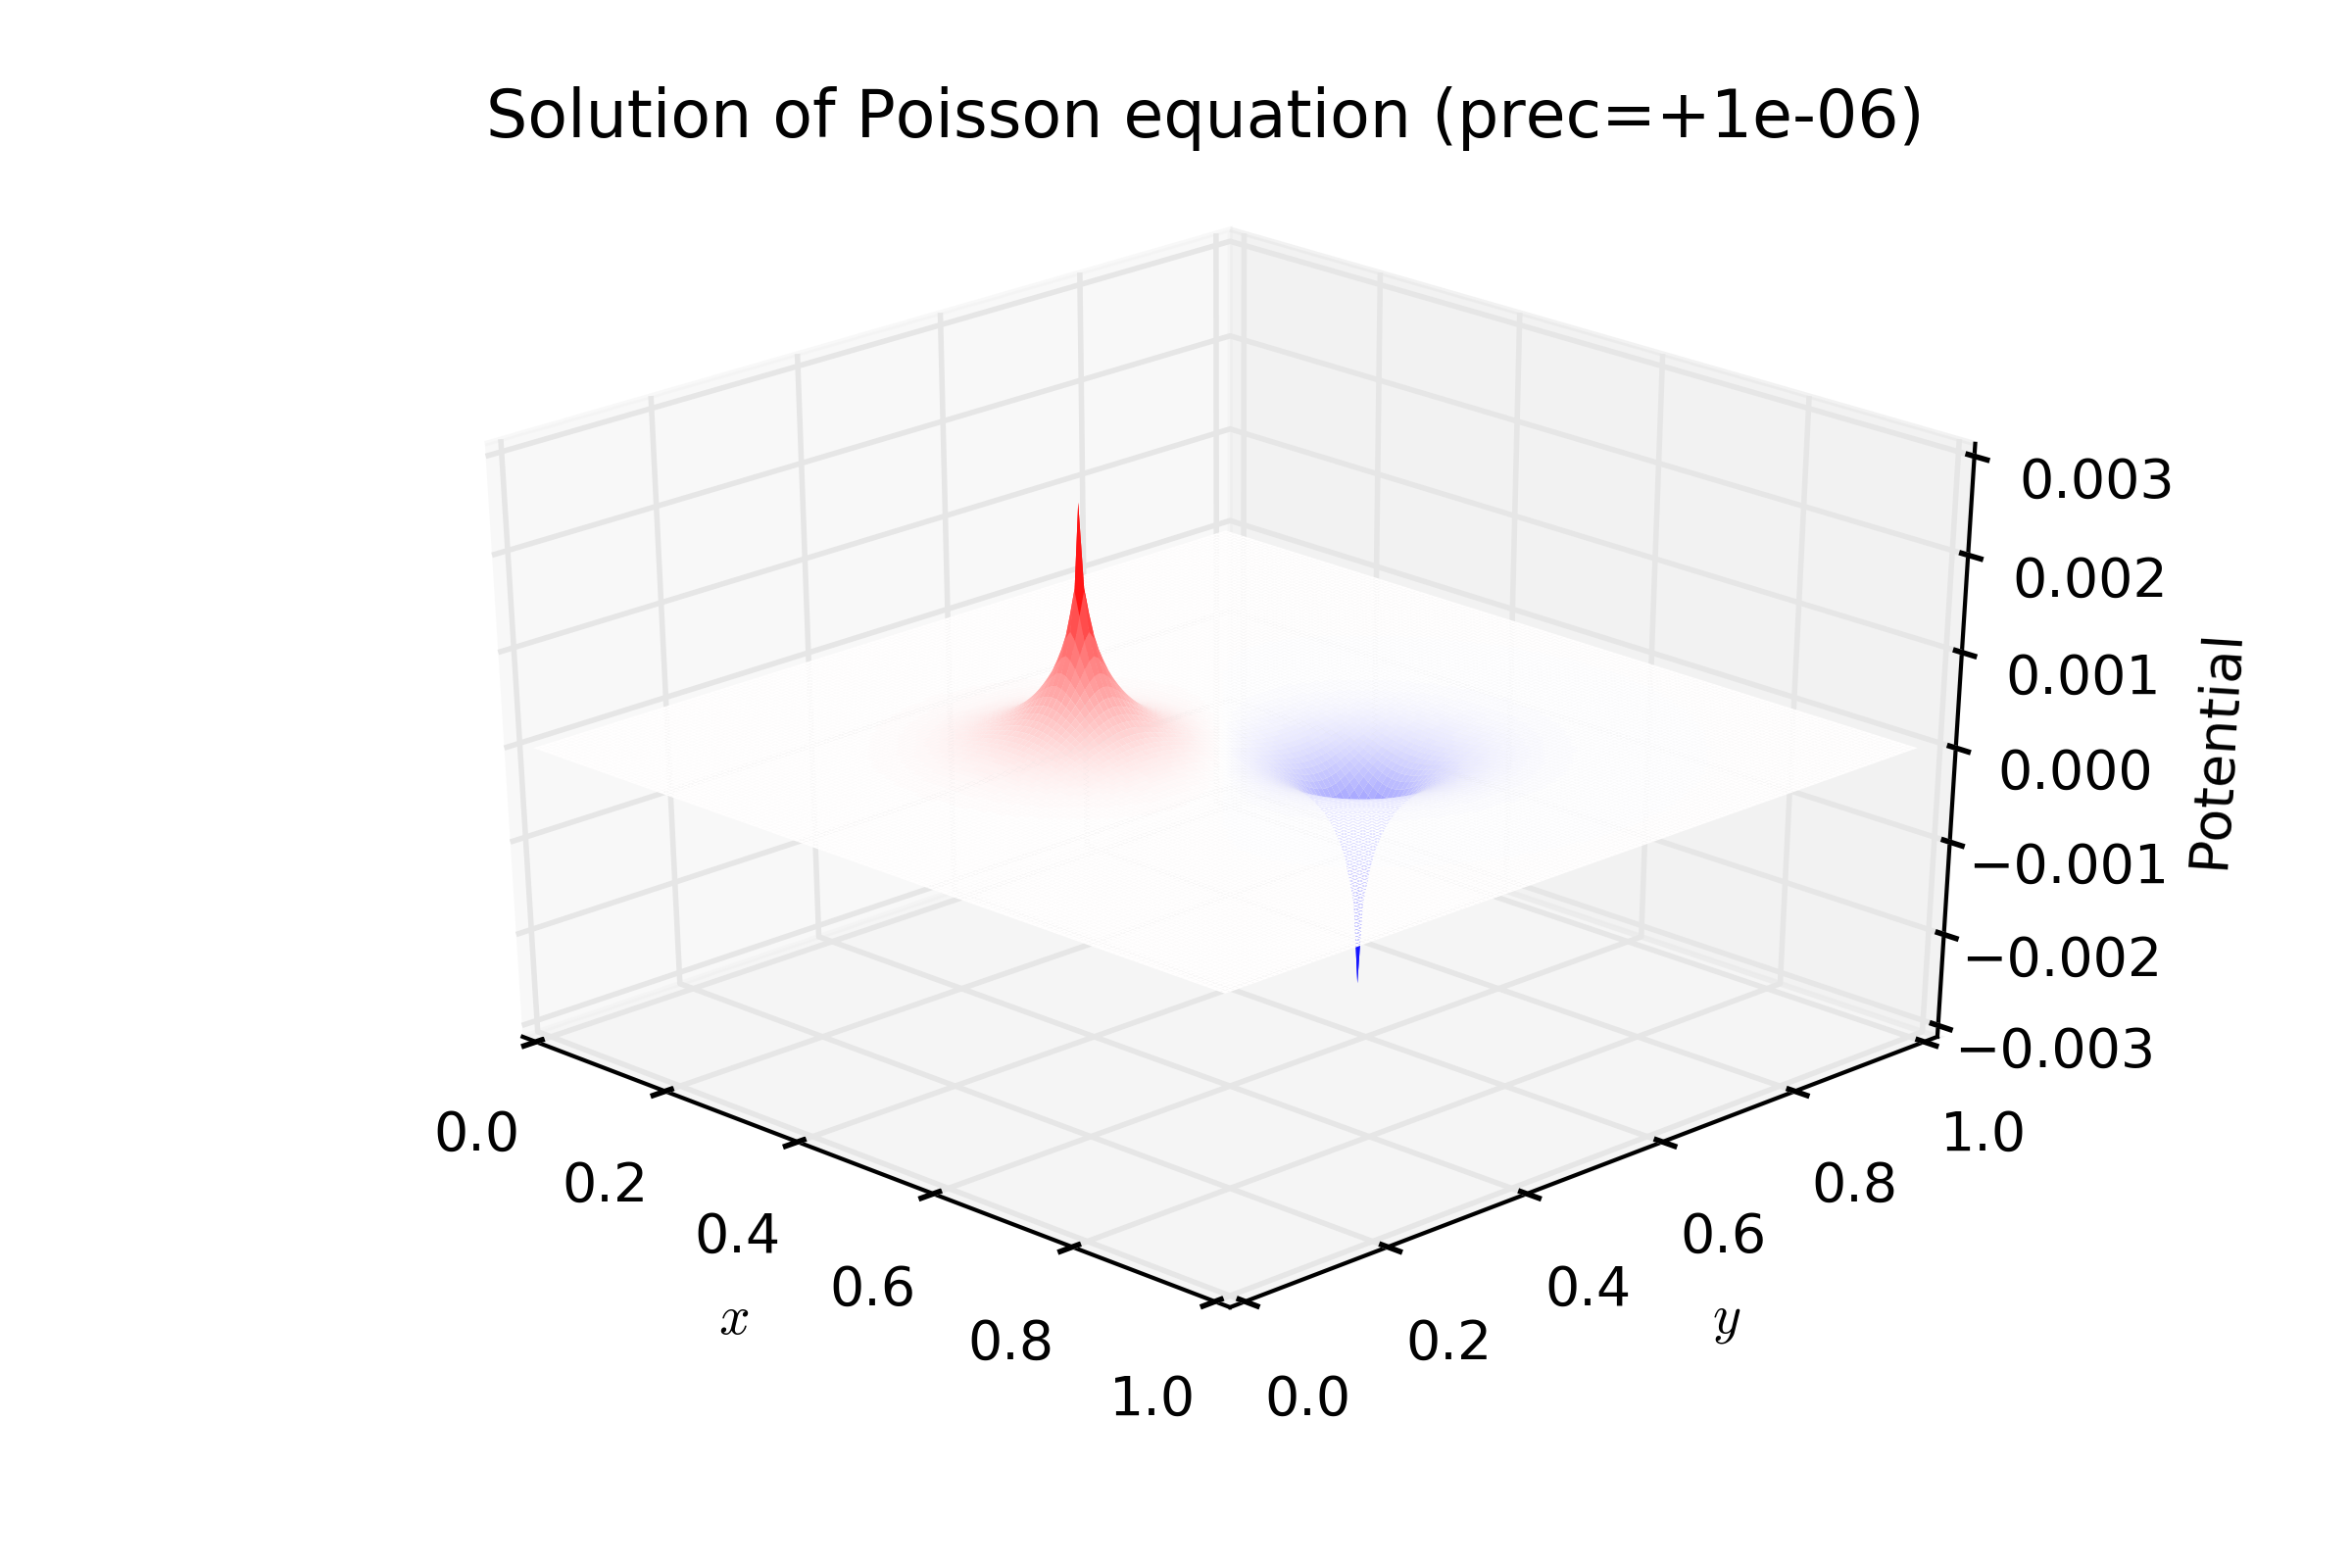

Reproduce this figure in Python.
import finite_diff_solver
import numpy as np
import pylab as p
import matplotlib.pyplot as plt
import pandas as pd
from mpl_toolkits.mplot3d import Axes3D
from matplotlib import cm
import time

def set_charge_region(radius):
    #Create charged disc region    
    size_sides = 2*(radius)+1     
    charge_region = np.zeros((size_sides, size_sides))    
    region_length = len(charge_region)
    middle_point = (region_length-1)//2        
    values = range(region_length)   
    for i in values :
        for j in values:
            if ((i-middle_point)**2+(j-middle_point)**2)**(1/2)<=radius:
                charge_region[i, j] = 1
    return charge_region
    
def set_total_density(num_vertices=500, radius=0.5, charge=5, distance=0.15):
    radius*=num_vertices*0.5
    #Creates the total charge distribution    
    density= np.zeros((num_vertices, num_vertices), float)
    plus_density= charge/(np.pi*radius**2)
    offset_from_center = distance/2*np.cos(np.deg2rad(45))
    plus_position = int((0.5-offset_from_center)*num_vertices)
    minus_position = int((0.5+offset_from_center)*num_vertices)
    charge_region = set_charge_region(radius)*plus_density    
    density[plus_position-radius:plus_position+(radius+1), plus_position-radius:plus_position+(radius+1)] = charge_region    
    density[minus_position-radius:minus_position+(radius+1), minus_position-radius:minus_position+(radius+1)] = -1*charge_region
    return density
   
number_vertices = 150
density = set_total_density(number_vertices)

#Set up the grid environment and make plot
axis = np.arange(0, 1., 1./number_vertices)

#Meshgrid returns a two element array, one containing the x array, the other y
X, Y = p.meshgrid(axis, axis)

precision_value = 1e-06
solution = finite_diff_solver.simple(number_vertices, precision_value, density)
    
fig = plt.figure()
ax = fig.add_subplot(111, projection='3d')
ax.plot_surface(X, Y, solution, cmap = cm.bwr,linewidth=0, antialiased=True, rstride=1, cstride=1)    
ax.azim=-45
ax.set_zlabel('Potential')
ax.set_xlabel('$x$')
ax.set_ylabel('$y$')
plt.title('Solution of Poisson equation (prec=+'+str(precision_value)+')', y=1.08)
plt.show()
